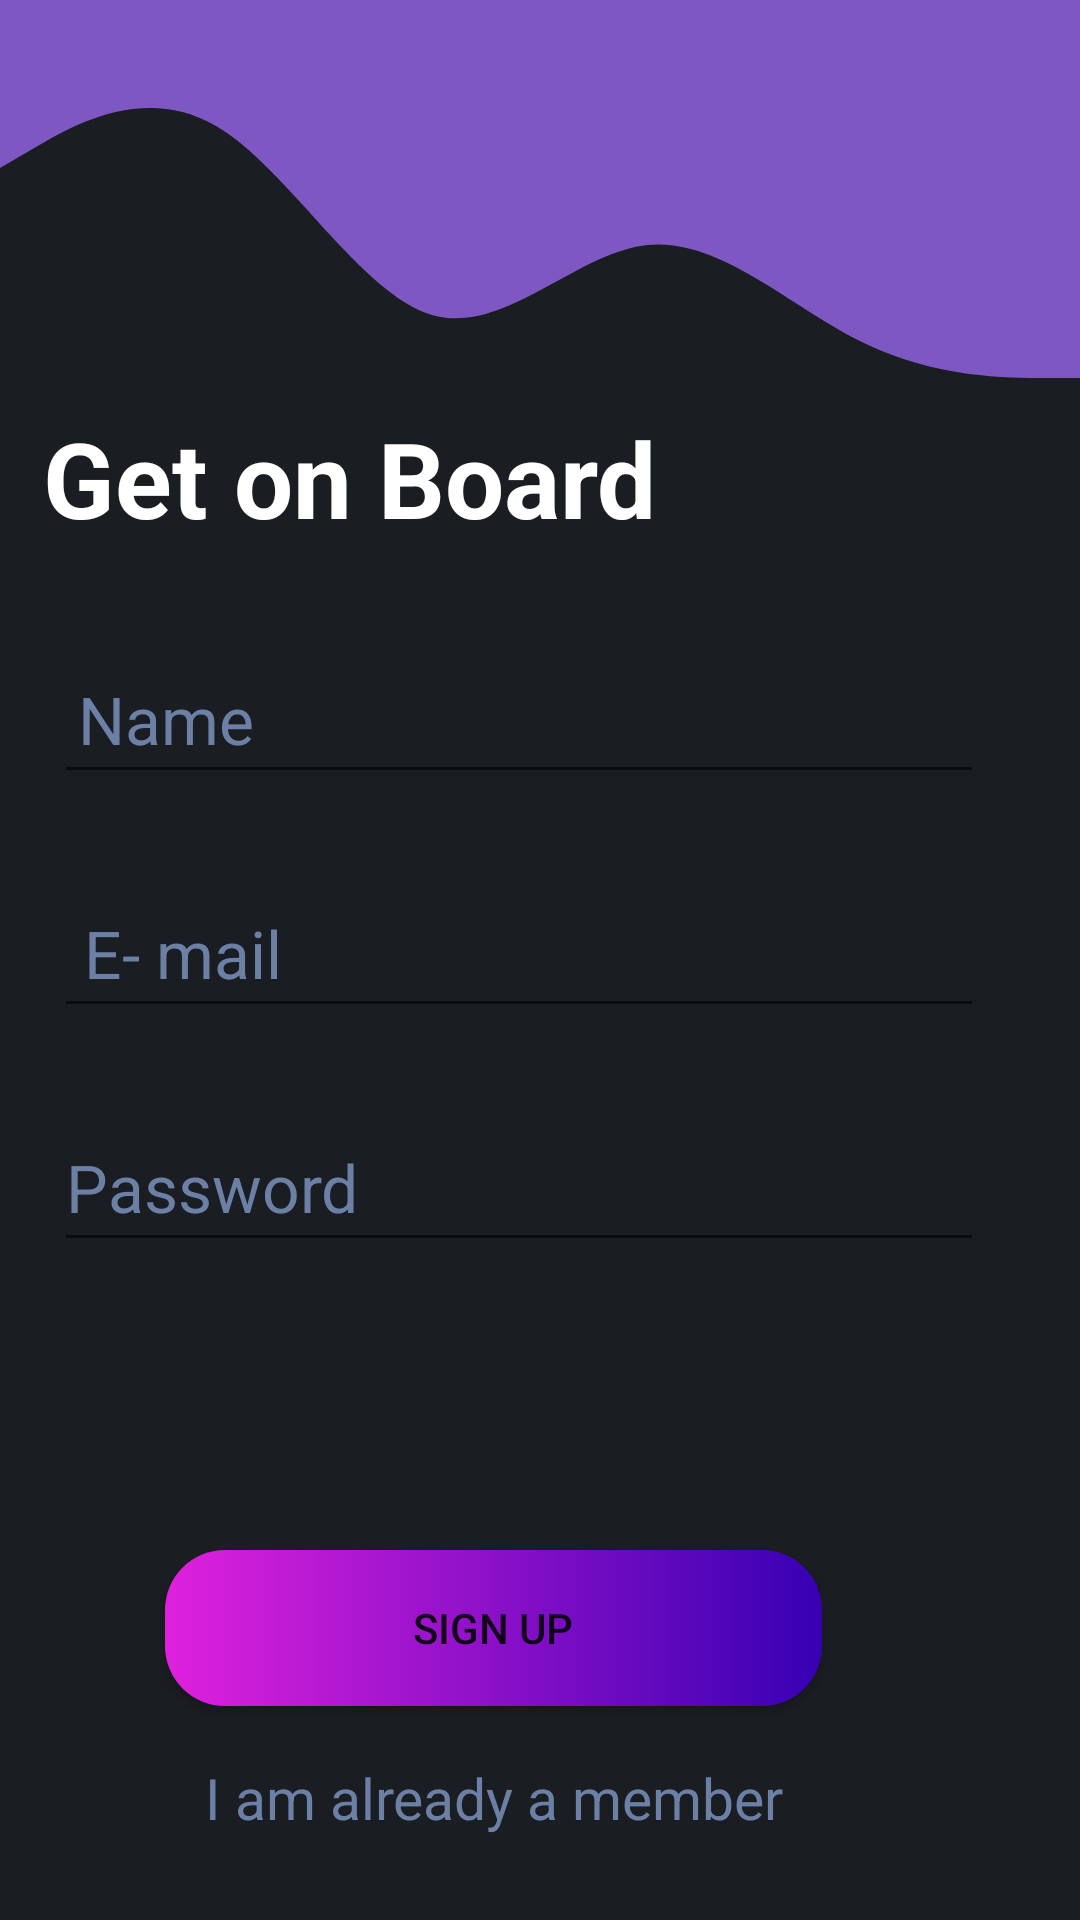

Write the Android layout XML for this screen, with the resource values it uses.
<!-- AndroidManifest.xml: application theme Theme.Mobo -->
<!-- res/layout/fragment_signup.xml -->
<?xml version="1.0" encoding="utf-8"?>
<androidx.constraintlayout.widget.ConstraintLayout xmlns:android="http://schemas.android.com/apk/res/android"
    xmlns:app="http://schemas.android.com/apk/res-auto"
    xmlns:tools="http://schemas.android.com/tools"
    android:layout_width="match_parent"
    android:layout_height="match_parent"
    tools:context=".account.signup">


    <androidx.constraintlayout.widget.ConstraintLayout
        android:id="@+id/constraintLayout"
        android:layout_width="415dp"
        android:layout_height="match_parent"
        android:background="#1A1D22"
        app:layout_constraintBottom_toBottomOf="parent"
        app:layout_constraintEnd_toEndOf="parent"
        app:layout_constraintStart_toStartOf="parent">

        <TextView
            android:id="@+id/textView"
            android:layout_width="wrap_content"
            android:layout_height="wrap_content"
            android:text="Get on Board"
            android:textColor="@color/white"
            android:textSize="35sp"
            android:textStyle="bold"
            app:layout_constraintBottom_toBottomOf="parent"
            app:layout_constraintEnd_toEndOf="parent"
            app:layout_constraintHorizontal_bias="0.196"
            app:layout_constraintStart_toStartOf="parent"
            app:layout_constraintTop_toTopOf="parent"
            app:layout_constraintVertical_bias="0.229" />

        <EditText
            android:id="@+id/editText2"
            style="@style/ThemeOverlay.Material3.AutoCompleteTextView.OutlinedBox"
            android:layout_width="310dp"
            android:layout_height="50dp"
            android:layout_marginTop="32dp"
            android:hint="@string/name"
            android:inputType="text"
            android:maxEms="1"
            android:maxLength="15"
            android:maxLines="1"
            android:minLines="1"
            android:padding="8dp"
            android:textColor="#6C80A6"
            android:textColorHint="#6C80A6"
            android:textSize="22sp"
            app:layout_constraintEnd_toEndOf="parent"
            app:layout_constraintHorizontal_bias="0.428"
            app:layout_constraintStart_toStartOf="parent"
            app:layout_constraintTop_toBottomOf="@+id/textView" />

        <EditText
            android:id="@+id/editText3"
            style="@style/ThemeOverlay.Material3.AutoCompleteTextView.OutlinedBox"
            android:layout_width="310dp"
            android:layout_height="50dp"
            android:layout_marginTop="28dp"
            android:hint="@string/Email"
            android:padding="10dp"
            android:textColor="#6C80A6"
            android:textColorHint="#6C80A6"
            android:textSize="22sp"
            app:layout_constraintEnd_toEndOf="parent"
            app:layout_constraintHorizontal_bias="0.428"
            app:layout_constraintStart_toStartOf="parent"
            app:layout_constraintTop_toBottomOf="@+id/editText2" />

        <EditText
            android:id="@+id/editText"
            style="@style/ThemeOverlay.Material3.AutoCompleteTextView.OutlinedBox"
            android:layout_width="310dp"
            android:layout_height="50dp"
            android:layout_above="@+id/appCompatButton"
            android:layout_alignParentStart="true"
            android:layout_alignParentEnd="true"
            android:layout_marginStart="45dp"
            android:layout_marginTop="28dp"
            android:layout_marginEnd="60dp"
            android:hint="@string/password"
            android:paddingBottom="10dp"
            android:textColor="#6C80A6"
            android:textColorHint="#6C80A6"
            android:textSize="22sp"
            app:layout_constraintEnd_toEndOf="parent"
            app:layout_constraintHorizontal_bias="0.0"
            app:layout_constraintStart_toStartOf="parent"
            app:layout_constraintTop_toBottomOf="@+id/editText3" />

        <androidx.appcompat.widget.AppCompatButton
            android:id="@+id/appCompatButton"
            android:layout_width="219dp"
            android:layout_height="52dp"
            android:layout_alignParentEnd="true"
            android:layout_alignParentBottom="true"
            android:layout_marginTop="96dp"
            android:layout_marginEnd="114dp"
            android:background="@drawable/design"
            android:text="Sign up"
            app:layout_constraintEnd_toEndOf="parent"
            app:layout_constraintHorizontal_bias="1.0"
            app:layout_constraintStart_toStartOf="parent"
            app:layout_constraintTop_toBottomOf="@+id/editText" />

        <TextView
            android:id="@+id/logbutn"
            style="@style/Widget.AppCompat.ActionButton"
            android:layout_width="wrap_content"
            android:layout_height="wrap_content"
            android:text="I am already a member"
            android:textColor="#6C80A6"
            android:textSize="19sp"
            app:layout_constraintBottom_toBottomOf="parent"
            app:layout_constraintEnd_toEndOf="parent"
            app:layout_constraintHorizontal_bias="0.421"
            app:layout_constraintStart_toStartOf="parent"
            app:layout_constraintTop_toBottomOf="@+id/appCompatButton"
            app:layout_constraintVertical_bias="0.29" />
        android:textColor="#6C80A6"
        android:layout_height="wrap_content"/>
    </androidx.constraintlayout.widget.ConstraintLayout>

    <View
        android:id="@+id/view"
        android:layout_width="match_parent"
        android:layout_height="140dp"
        android:background="@drawable/ic_wave__7_"
        app:layout_constraintEnd_toEndOf="parent"
        app:layout_constraintStart_toStartOf="parent"
        app:layout_constraintTop_toTopOf="@+id/constraintLayout" />



</androidx.constraintlayout.widget.ConstraintLayout>
<!-- resources referenced by this layout -->
<resources>
  <!-- drawable design (drawable) -->
  <?xml version="1.0" encoding="utf-8"?>
  <shape xmlns:android="http://schemas.android.com/apk/res/android"
      android:shape="rectangle">
  
      <gradient
          android:startColor="#DF21DD"
          android:endColor="@color/purple_700"
          >
      </gradient>
      <corners android:radius="20dp"/>
  </shape>
  <!-- drawable ic_wave__7_ (drawable) -->
  <vector xmlns:android="http://schemas.android.com/apk/res/android"
      android:width="1440dp"
      android:height="320dp"
      android:viewportWidth="1440"
      android:viewportHeight="320"
      >
    <path
        android:pathData="M0,128L48,112C96,96 192,64 288,96C384,128 480,224 576,240C672,256 768,192 864,186.7C960,181 1056,235 1152,261.3C1248,288 1344,288 1392,288L1440,288L1440,0L1392,0C1344,0 1248,0 1152,0C1056,0 960,0 864,0C768,0 672,0 576,0C480,0 384,0 288,0C192,0 96,0 48,0L0,0Z"
        android:fillColor="#7e57c2"
  
        />
  </vector>
  <string name="Email">E- mail</string>
  <string name="name">Name</string>
  <string name="password">Password</string>
  <style name="Theme.Mobo" parent="Theme.MaterialComponents.DayNight.DarkActionBar">
          
          <item name="colorPrimary">@color/purple_500</item>
          <item name="colorPrimaryVariant">@color/purple_700</item>
          <item name="colorOnPrimary">@color/white</item>
          
          <item name="colorSecondary">@color/teal_200</item>
          <item name="colorSecondaryVariant">@color/teal_700</item>
          <item name="colorOnSecondary">@color/black</item>
          
          <item name="android:statusBarColor" tools:targetApi="l">?attr/colorPrimaryVariant</item>
          
      </style>
  <!-- not gathered from this repository: default colours our renderer supplied (Android Studio template values) -->
  <color name="purple_500">#FF6200EE</color>
  <color name="purple_700">#FF3700B3</color>
  <color name="teal_200">#FF03DAC5</color>
  <color name="teal_700">#FF018786</color>
  <color name="black">#FF000000</color>
  <color name="white">#FFFFFFFF</color>
</resources>
